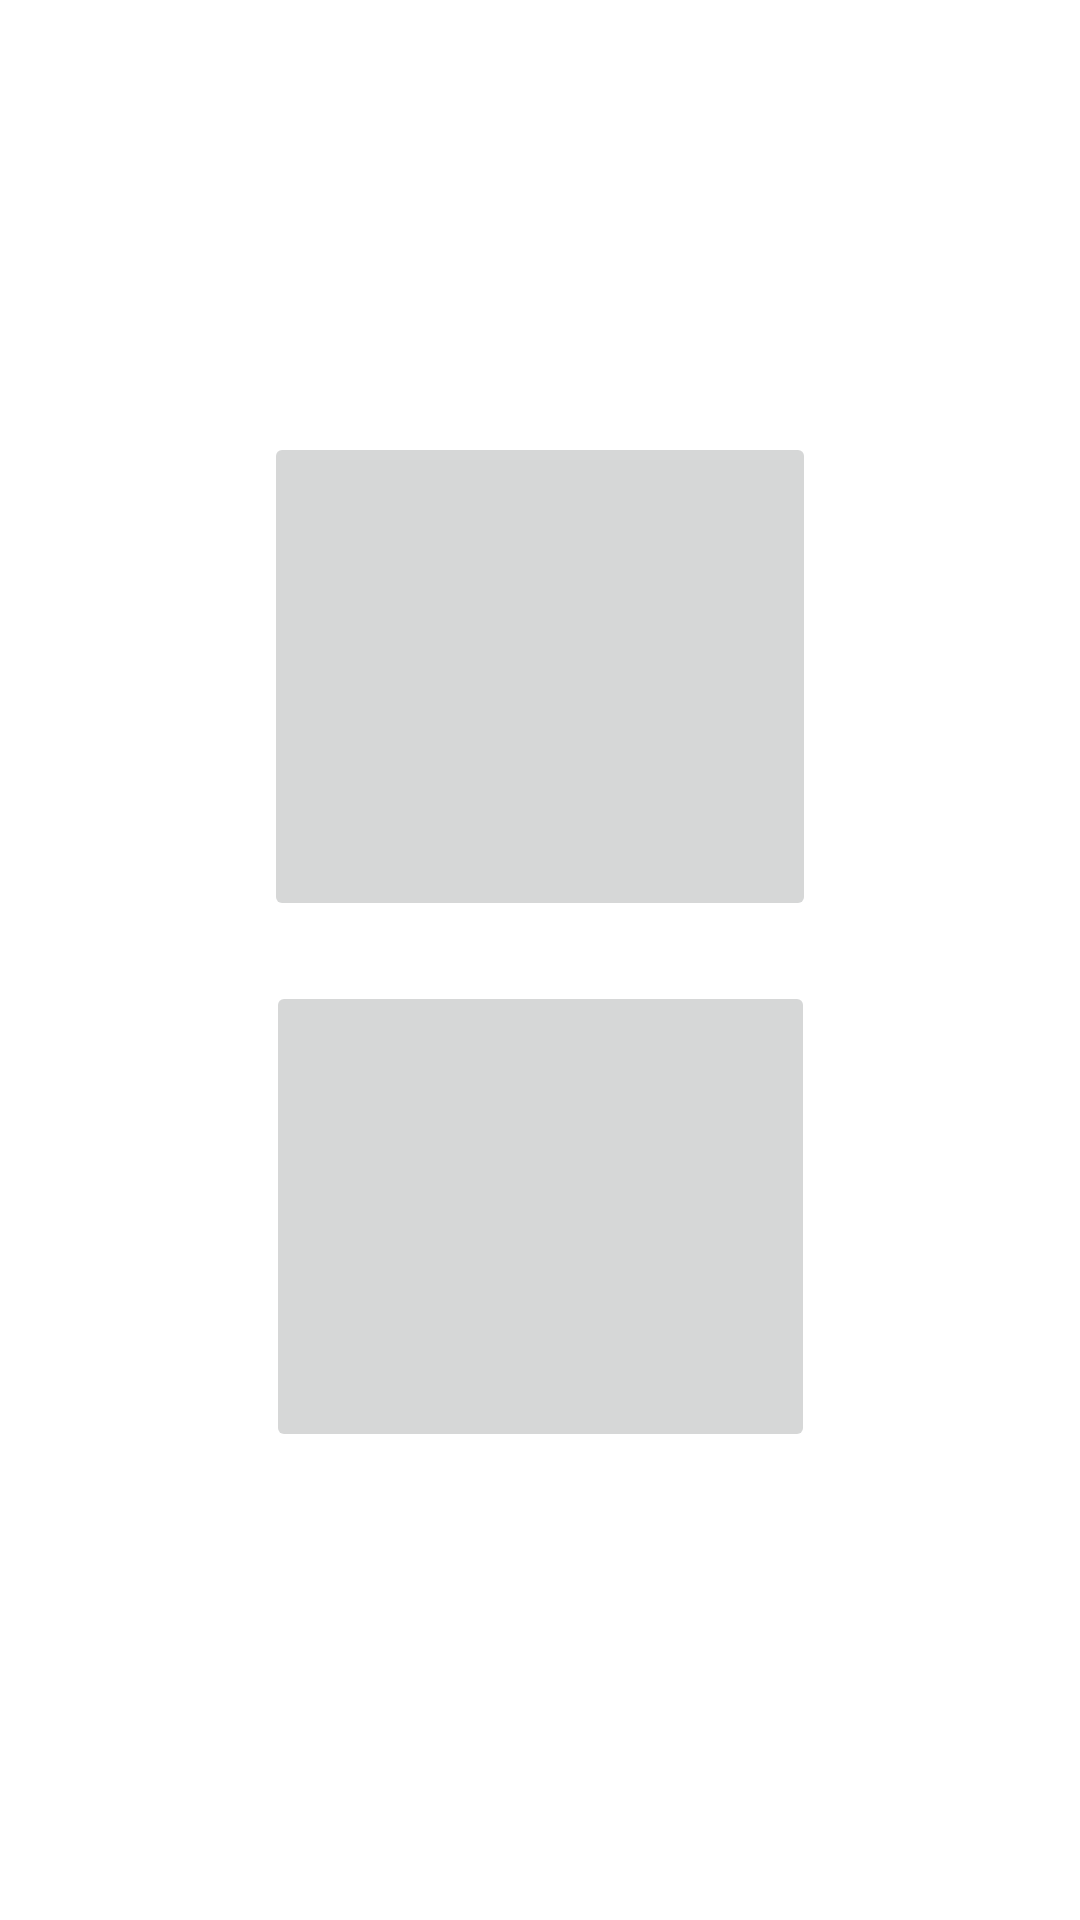

Reconstruct the res/layout file that produces this screen, plus the resources it refers to.
<!-- AndroidManifest.xml: application theme Theme.IOTRemote -->
<!-- res/layout/activity_main.xml -->
<?xml version="1.0" encoding="utf-8"?>
<androidx.constraintlayout.widget.ConstraintLayout xmlns:android="http://schemas.android.com/apk/res/android"
    xmlns:app="http://schemas.android.com/apk/res-auto"
    xmlns:tools="http://schemas.android.com/tools"
    android:layout_width="match_parent"
    android:layout_height="match_parent"
    tools:context=".MainActivity">

    <ImageButton
        android:id="@+id/fanButton"
        android:layout_width="184dp"
        android:layout_height="163dp"
        android:layout_marginTop="144dp"
        app:layout_constraintEnd_toEndOf="parent"
        app:layout_constraintHorizontal_bias="0.5"
        app:layout_constraintStart_toStartOf="parent"
        app:layout_constraintTop_toTopOf="parent"
        app:srcCompat="@drawable/fan" />

    <ImageButton
        android:id="@+id/bulbButton"
        android:layout_width="183dp"
        android:layout_height="157dp"
        android:layout_marginBottom="156dp"
        app:layout_constraintBottom_toBottomOf="parent"
        app:layout_constraintEnd_toEndOf="parent"
        app:layout_constraintHorizontal_bias="0.5"
        app:layout_constraintStart_toStartOf="parent"
        app:layout_constraintTop_toBottomOf="@+id/fanButton"
        app:layout_constraintVertical_bias="1.0"
        app:srcCompat="@drawable/lightbulb" />
</androidx.constraintlayout.widget.ConstraintLayout>
<!-- resources referenced by this layout -->
<resources>
  <style name="Theme.IOTRemote" parent="Theme.MaterialComponents.DayNight.DarkActionBar">
          
          <item name="colorPrimary">@color/purple_500</item>
          <item name="colorPrimaryVariant">@color/purple_700</item>
          <item name="colorOnPrimary">@color/white</item>
          
          <item name="colorSecondary">@color/teal_200</item>
          <item name="colorSecondaryVariant">@color/teal_700</item>
          <item name="colorOnSecondary">@color/black</item>
          
          <item name="android:statusBarColor" tools:targetApi="l">?attr/colorPrimaryVariant</item>
          
      </style>
  <!-- not gathered from this repository: default colours our renderer supplied (Android Studio template values) -->
  <color name="purple_500">#FF6200EE</color>
  <color name="purple_700">#FF3700B3</color>
  <color name="teal_200">#FF03DAC5</color>
  <color name="teal_700">#FF018786</color>
  <color name="black">#FF000000</color>
  <color name="white">#FFFFFFFF</color>
</resources>
